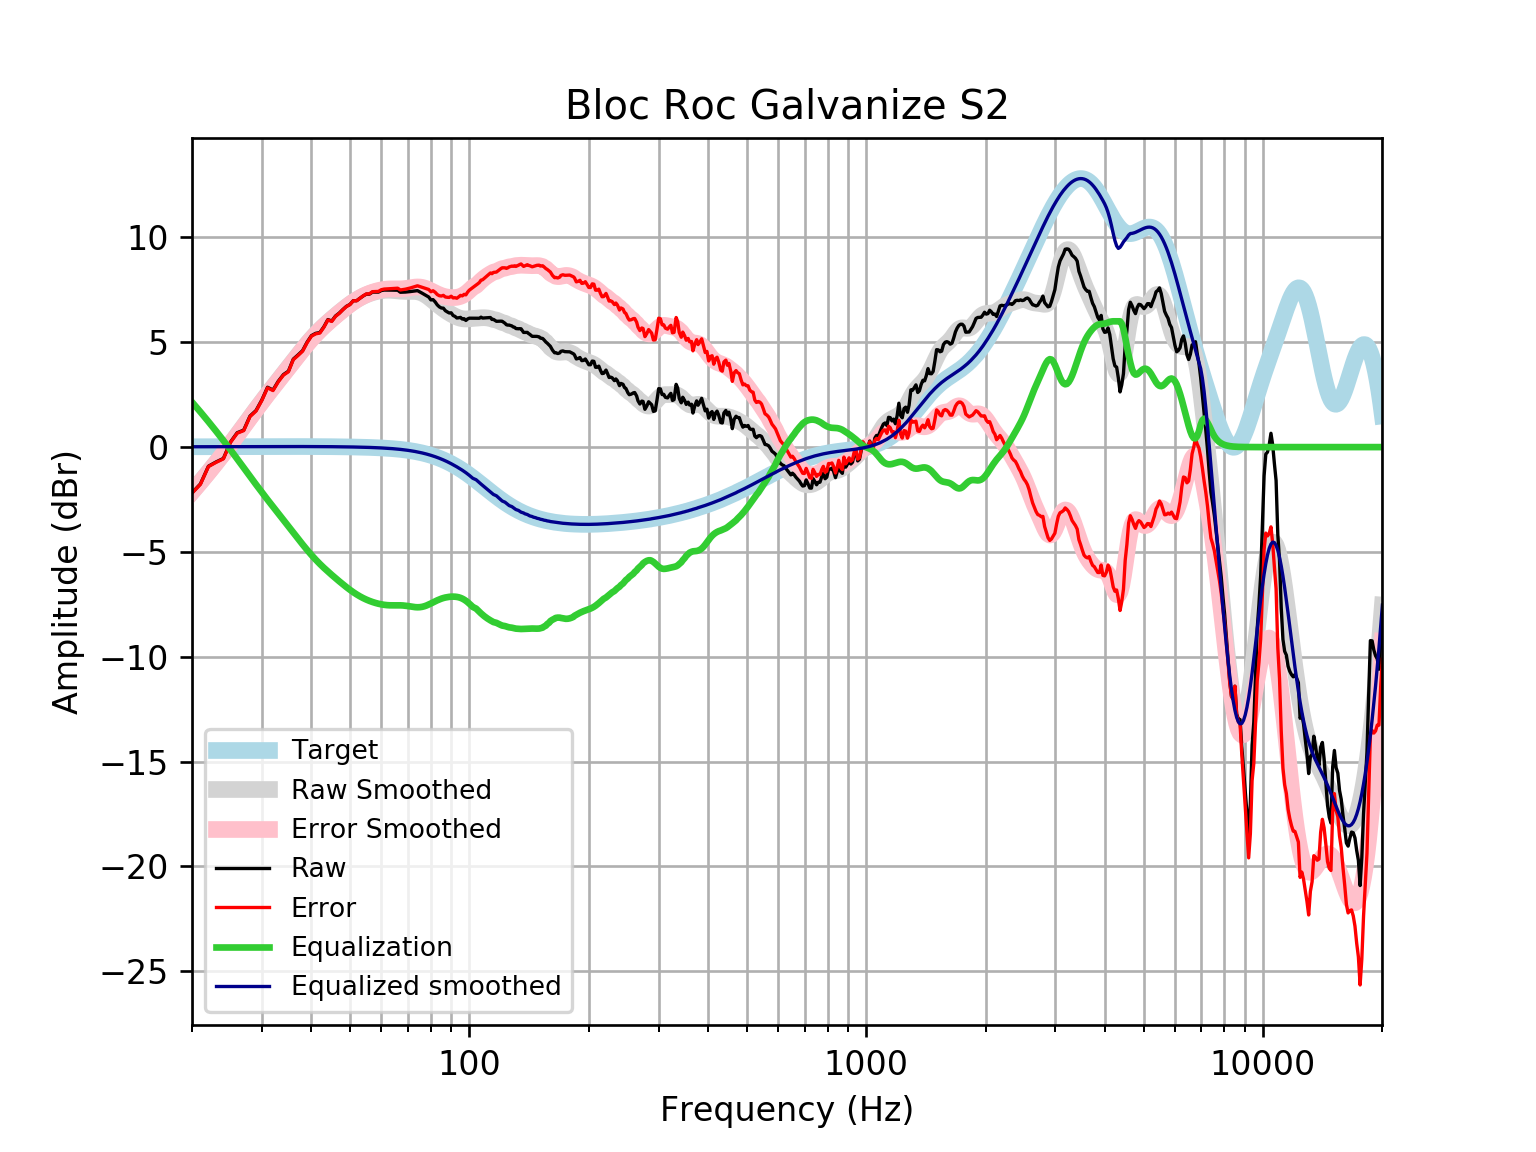

Source data for this figure (header and first rows):
frequency, raw, error, smoothed, error_smoothed, equalization, equalized_raw, equalized_smoothed, target
20, -2.181, -2.198, -2.131, -2.147, 2.147, -0.03443, 0.01646, 0.01648
21, -1.757, -1.775, -1.66, -1.678, 1.678, -0.07979, 0.01765, 0.01765
22, -0.9121, -0.9309, -1.197, -1.216, 1.216, 0.3034, 0.01877, 0.01876
23, -0.7077, -0.7275, -0.7413, -0.7612, 0.7612, 0.05345, 0.01984, 0.01983
24, -0.5385, -0.5594, -0.2934, -0.3143, 0.3143, -0.2243, 0.02085, 0.02084
25, 0.2413, 0.2195, 0.1492, 0.1274, -0.1274, 0.1138, 0.02181, 0.02179
26, 0.687, 0.6643, 0.5837, 0.561, -0.561, 0.1259, 0.02271, 0.02269
27, 0.8106, 0.7871, 1.007, 0.9839, -0.9839, -0.1732, 0.02355, 0.02353
28, 1.479, 1.455, 1.417, 1.393, -1.393, 0.08672, 0.02433, 0.02431
29, 1.746, 1.721, 1.809, 1.784, -1.784, -0.0378, 0.02504, 0.02502
30, 2.252, 2.226, 2.181, 2.155, -2.155, 0.09641, 0.02567, 0.02566
31, 2.854, 2.828, 2.534, 2.508, -2.508, 0.3469, 0.02623, 0.02622
32, 2.723, 2.696, 2.869, 2.843, -2.843, -0.1198, 0.02668, 0.02668
33, 3.144, 3.116, 3.191, 3.164, -3.164, -0.02061, 0.02704, 0.02704
34, 3.46, 3.433, 3.503, 3.475, -3.475, -0.01489, 0.02728, 0.02728
35, 3.623, 3.596, 3.806, 3.779, -3.779, -0.1558, 0.0274, 0.0274
36, 4.198, 4.171, 4.103, 4.076, -4.076, 0.1223, 0.02739, 0.02739
37, 4.396, 4.369, 4.391, 4.364, -4.364, 0.03205, 0.02723, 0.02723
38, 4.603, 4.576, 4.668, 4.641, -4.641, -0.03745, 0.02691, 0.02692
39, 5.005, 4.979, 4.929, 4.902, -4.902, 0.1028, 0.02643, 0.02644
40, 5.318, 5.292, 5.171, 5.145, -5.145, 0.1728, 0.02578, 0.02579
41, 5.427, 5.402, 5.393, 5.368, -5.368, 0.05847, 0.02495, 0.02496
42, 5.466, 5.442, 5.596, 5.572, -5.572, -0.1057, 0.02393, 0.02393
43, 5.741, 5.718, 5.782, 5.759, -5.759, -0.01807, 0.02272, 0.02272
44, 6.085, 6.064, 5.953, 5.932, -5.932, 0.1527, 0.0213, 0.0213
45, 6.014, 5.995, 6.115, 6.095, -6.095, -0.08106, 0.01968, 0.01967
46, 6.255, 6.237, 6.269, 6.251, -6.251, 0.003727, 0.01785, 0.01783
47, 6.392, 6.376, 6.416, 6.4, -6.4, -0.007882, 0.01579, 0.01577
48, 6.563, 6.549, 6.556, 6.543, -6.543, 0.02023, 0.0135, 0.01347
49, 6.715, 6.704, 6.689, 6.678, -6.678, 0.0368, 0.01097, 0.01094
50, 6.804, 6.796, 6.813, 6.804, -6.804, -0.0005836, 0.008186, 0.008144
51, 6.983, 6.978, 6.926, 6.921, -6.921, 0.06274, 0.005126, 0.00508
52, 6.984, 6.982, 7.027, 7.026, -7.026, -0.0421, 0.001774, 0.001724
53, 7.101, 7.102, 7.117, 7.119, -7.119, -0.01859, -0.001894, -0.001946
54, 7.208, 7.214, 7.195, 7.201, -7.201, 0.007249, -0.005905, -0.005958
55, 7.296, 7.306, 7.262, 7.273, -7.273, 0.0234, -0.01029, -0.01034
56, 7.297, 7.312, 7.319, 7.334, -7.334, -0.03769, -0.01508, -0.01514
57, 7.393, 7.414, 7.367, 7.387, -7.387, 0.005926, -0.02033, -0.02038
58, 7.393, 7.42, 7.406, 7.432, -7.432, -0.03899, -0.02607, -0.02611
59, 7.394, 7.426, 7.438, 7.47, -7.47, -0.07609, -0.03234, -0.03238
60, 7.468, 7.507, 7.461, 7.5, -7.5, -0.03187, -0.03921, -0.03925
61, 7.491, 7.538, 7.476, 7.522, -7.522, -0.03098, -0.04672, -0.04675
62, 7.491, 7.546, 7.482, 7.537, -7.537, -0.04617, -0.05494, -0.05496
63, 7.49, 7.554, 7.482, 7.546, -7.546, -0.05564, -0.06392, -0.06393
64, 7.488, 7.561, 7.475, 7.548, -7.548, -0.0607, -0.07372, -0.07373
65, 7.485, 7.569, 7.463, 7.548, -7.548, -0.06287, -0.0844, -0.08441
66, 7.483, 7.579, 7.45, 7.546, -7.546, -0.06379, -0.09604, -0.09603
67, 7.386, 7.495, 7.439, 7.547, -7.547, -0.1614, -0.1087, -0.1087
68, 7.389, 7.511, 7.431, 7.553, -7.553, -0.1641, -0.1224, -0.1224
69, 7.395, 7.533, 7.427, 7.564, -7.564, -0.1688, -0.1372, -0.1372
70, 7.406, 7.559, 7.427, 7.581, -7.581, -0.1747, -0.1533, -0.1533
71, 7.419, 7.59, 7.429, 7.6, -7.6, -0.1805, -0.1706, -0.1706
72, 7.435, 7.624, 7.429, 7.619, -7.619, -0.1841, -0.1892, -0.1892
73, 7.45, 7.659, 7.424, 7.633, -7.633, -0.1831, -0.2092, -0.2092
74, 7.464, 7.694, 7.409, 7.639, -7.639, -0.1757, -0.2306, -0.2305
75, 7.405, 7.658, 7.382, 7.635, -7.635, -0.2302, -0.2535, -0.2534
76, 7.343, 7.621, 7.341, 7.619, -7.619, -0.2758, -0.2778, -0.2778
77, 7.28, 7.584, 7.288, 7.591, -7.591, -0.3111, -0.3037, -0.3037
78, 7.218, 7.549, 7.223, 7.554, -7.554, -0.336, -0.3312, -0.3312
79, 7.158, 7.518, 7.148, 7.509, -7.509, -0.3505, -0.3604, -0.3603
... 553 more rows
